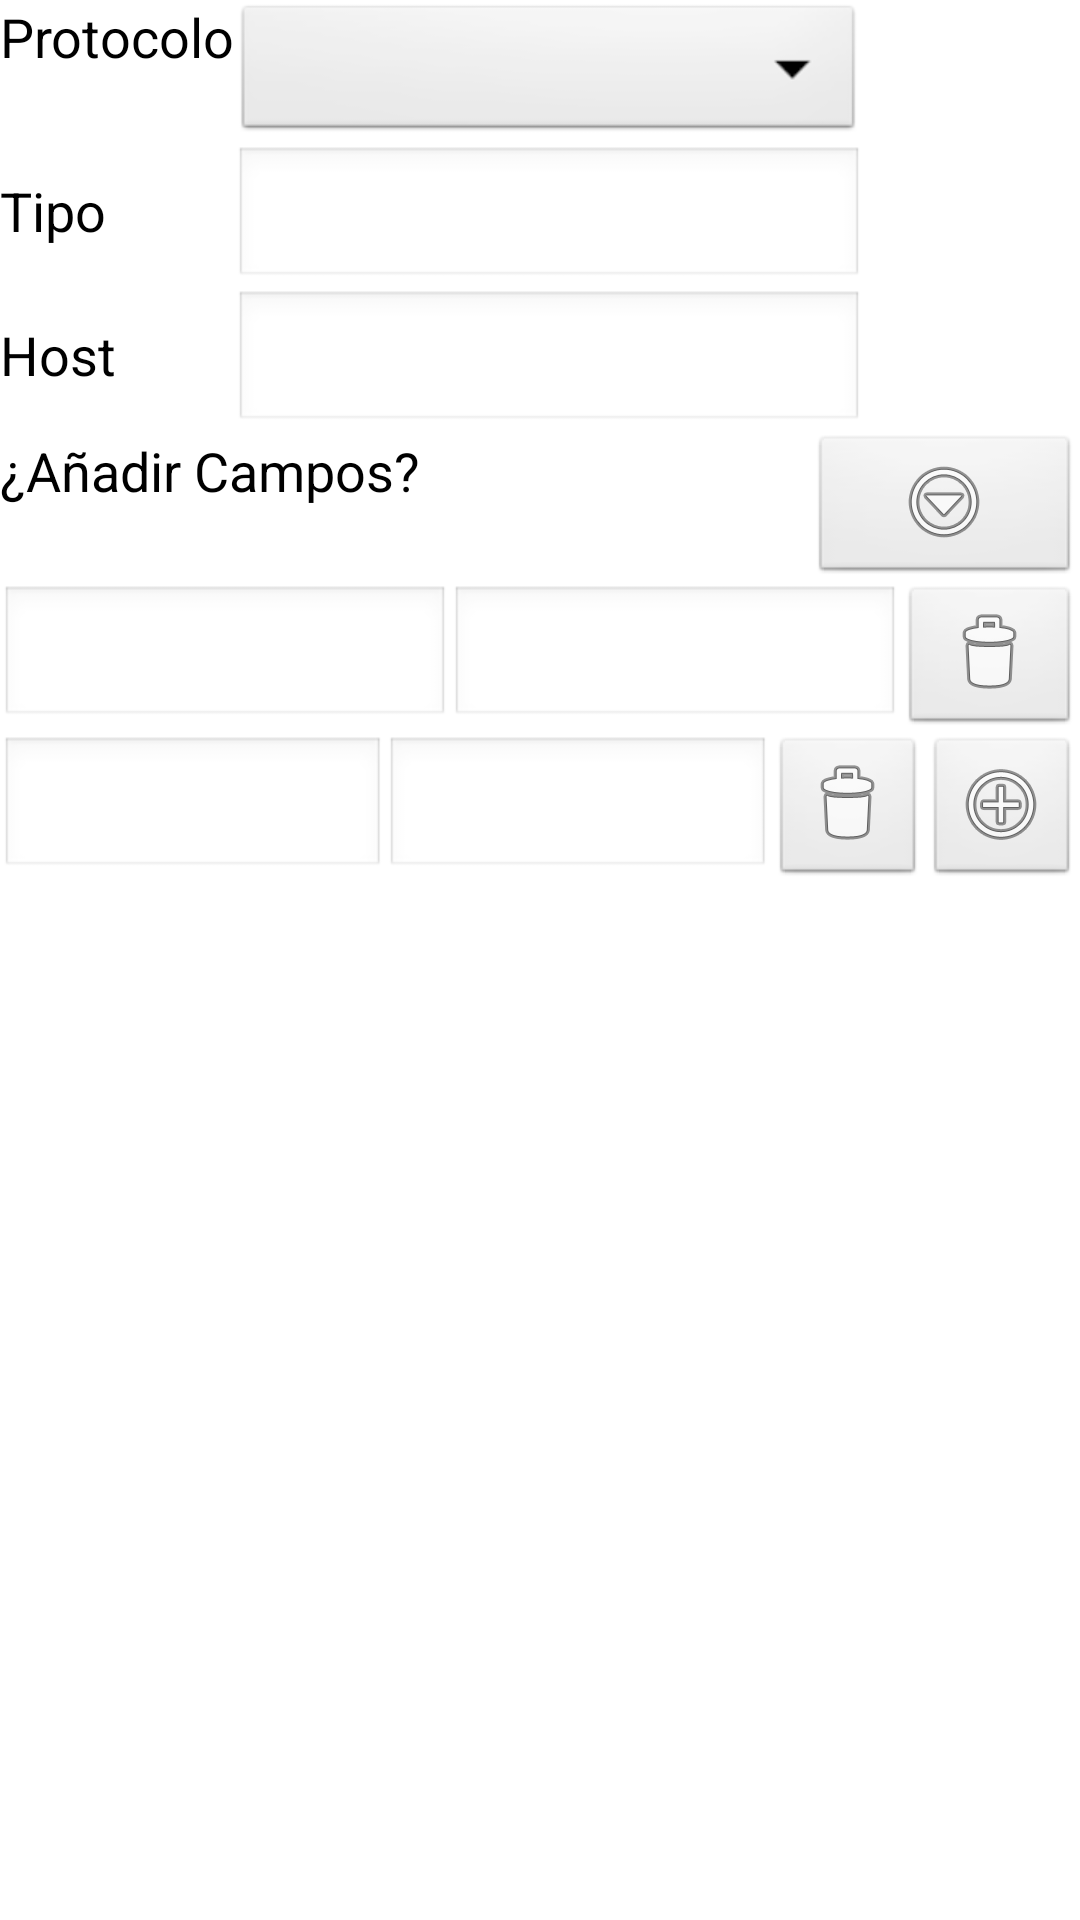

Reconstruct the res/layout file that produces this screen, plus the resources it refers to.
<!-- AndroidManifest.xml: application theme MyTheme -->
<!-- res/layout/boceto.xml -->
<?xml version="1.0" encoding="utf-8"?>
<LinearLayout xmlns:android="http://schemas.android.com/apk/res/android"
    android:layout_width="match_parent"
    android:layout_height="match_parent"
    android:orientation="vertical" >

    <TableLayout
        android:layout_width="match_parent"
        android:layout_height="wrap_content" >

        <TableRow
            android:layout_width="wrap_content"
            android:layout_height="wrap_content" >

            <TextView
                android:layout_width="wrap_content"
                android:layout_height="wrap_content"
                android:text="Protocolo"
                android:textAppearance="?android:attr/textAppearanceMedium" />

            <Spinner
                android:id="@+id/spnHTTP"
                android:layout_width="wrap_content"
                android:layout_height="wrap_content" />
        </TableRow>

        <TableRow
            android:layout_width="wrap_content"
            android:layout_height="wrap_content" >

            <TextView
                android:layout_width="wrap_content"
                android:layout_height="wrap_content"
                android:text="Tipo"
                android:textAppearance="?android:attr/textAppearanceMedium" />

            <EditText
                android:id="@+id/editText3"
                android:layout_width="wrap_content"
                android:layout_height="wrap_content"
                android:ems="10" />
        </TableRow>

        <TableRow
            android:layout_width="wrap_content"
            android:layout_height="wrap_content" >

            <TextView
                android:layout_width="wrap_content"
                android:layout_height="wrap_content"
                android:text="Host"
                android:textAppearance="?android:attr/textAppearanceMedium" />

            <EditText
                android:id="@+id/txtHostUrl"
                android:layout_width="wrap_content"
                android:layout_height="wrap_content"
                android:ems="10"
                android:inputType="textUri" />
        </TableRow>

        <TableRow
            android:layout_width="wrap_content"
            android:layout_height="wrap_content" >

            <TextView
                android:layout_width="0dp"
                android:layout_height="wrap_content"
                android:layout_weight="3"
                android:text="¿Añadir Campos?"
                android:textAppearance="?android:attr/textAppearanceMedium" />

            <ImageButton
                android:id="@+id/imgAddCampos"
                android:layout_width="0dp"
                android:layout_height="wrap_content"
                android:layout_weight="1"
                android:src="@android:drawable/ic_menu_more" />
        </TableRow>
    </TableLayout>

    <TableLayout
        android:layout_width="match_parent"
        android:layout_height="match_parent"
        android:background="#ffffff" >

        <TableRow
            android:layout_width="match_parent"
            android:layout_height="wrap_content" >

            <EditText
                android:layout_width="0dp"
                android:layout_height="wrap_content"
                android:layout_weight="2.5"
                android:ems="10" />

            <EditText
                android:layout_width="0dp"
                android:layout_height="wrap_content"
                android:layout_weight="2.5"
                android:ems="10" />

            <ImageButton
                android:id="@+id/imageButton4"
                android:layout_width="0dp"
                android:layout_height="wrap_content"
                android:layout_weight="1"
                android:src="@android:drawable/ic_menu_delete" />
        </TableRow>

        <TableRow
            android:layout_width="fill_parent"
            android:layout_height="wrap_content"
            android:gravity="center_horizontal" >

            <EditText
                android:layout_width="0dp"
                android:layout_height="wrap_content"
                android:layout_weight="2.5"
                android:ems="10" />

            <EditText
                android:layout_width="0dp"
                android:layout_height="wrap_content"
                android:layout_weight="2.5"
                android:ems="10" />

            <ImageButton
                android:id="@+id/imageButton1"
                android:layout_width="0dp"
                android:layout_height="wrap_content"
                android:layout_weight="1"
                android:src="@android:drawable/ic_menu_delete" />

            <ImageButton
                android:id="@+id/imageButton2"
                android:layout_width="0dp"
                android:layout_height="wrap_content"
                android:layout_weight="1"
                android:src="@android:drawable/ic_menu_add" />
        </TableRow>
    </TableLayout>

</LinearLayout>
<!-- resources referenced by this layout -->
<resources>
  <style name="MyTheme" parent="@style/AppTheme">
          
      </style>
  <style name="AppTheme" parent="AppBaseTheme">
          
      </style>
  <style name="AppBaseTheme" parent="android:Theme.Light">
          
      </style>
</resources>
